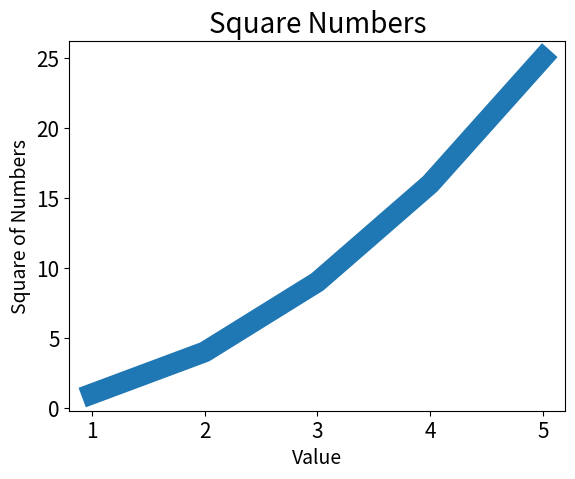

This chart was generated by the following Python code:
import matplotlib.pyplot as plt
input_values = [1, 2, 3, 4, 5]
squares = [1, 4, 9, 16, 25]
plt.title("Square Numbers", fontsize=20)
plt.xlabel("Value", fontsize=14)
plt.ylabel("Square of Numbers", fontsize=14)
plt.tick_params(axis="both", labelsize=15)
plt.plot(input_values, squares, linewidth=15)
plt.show()